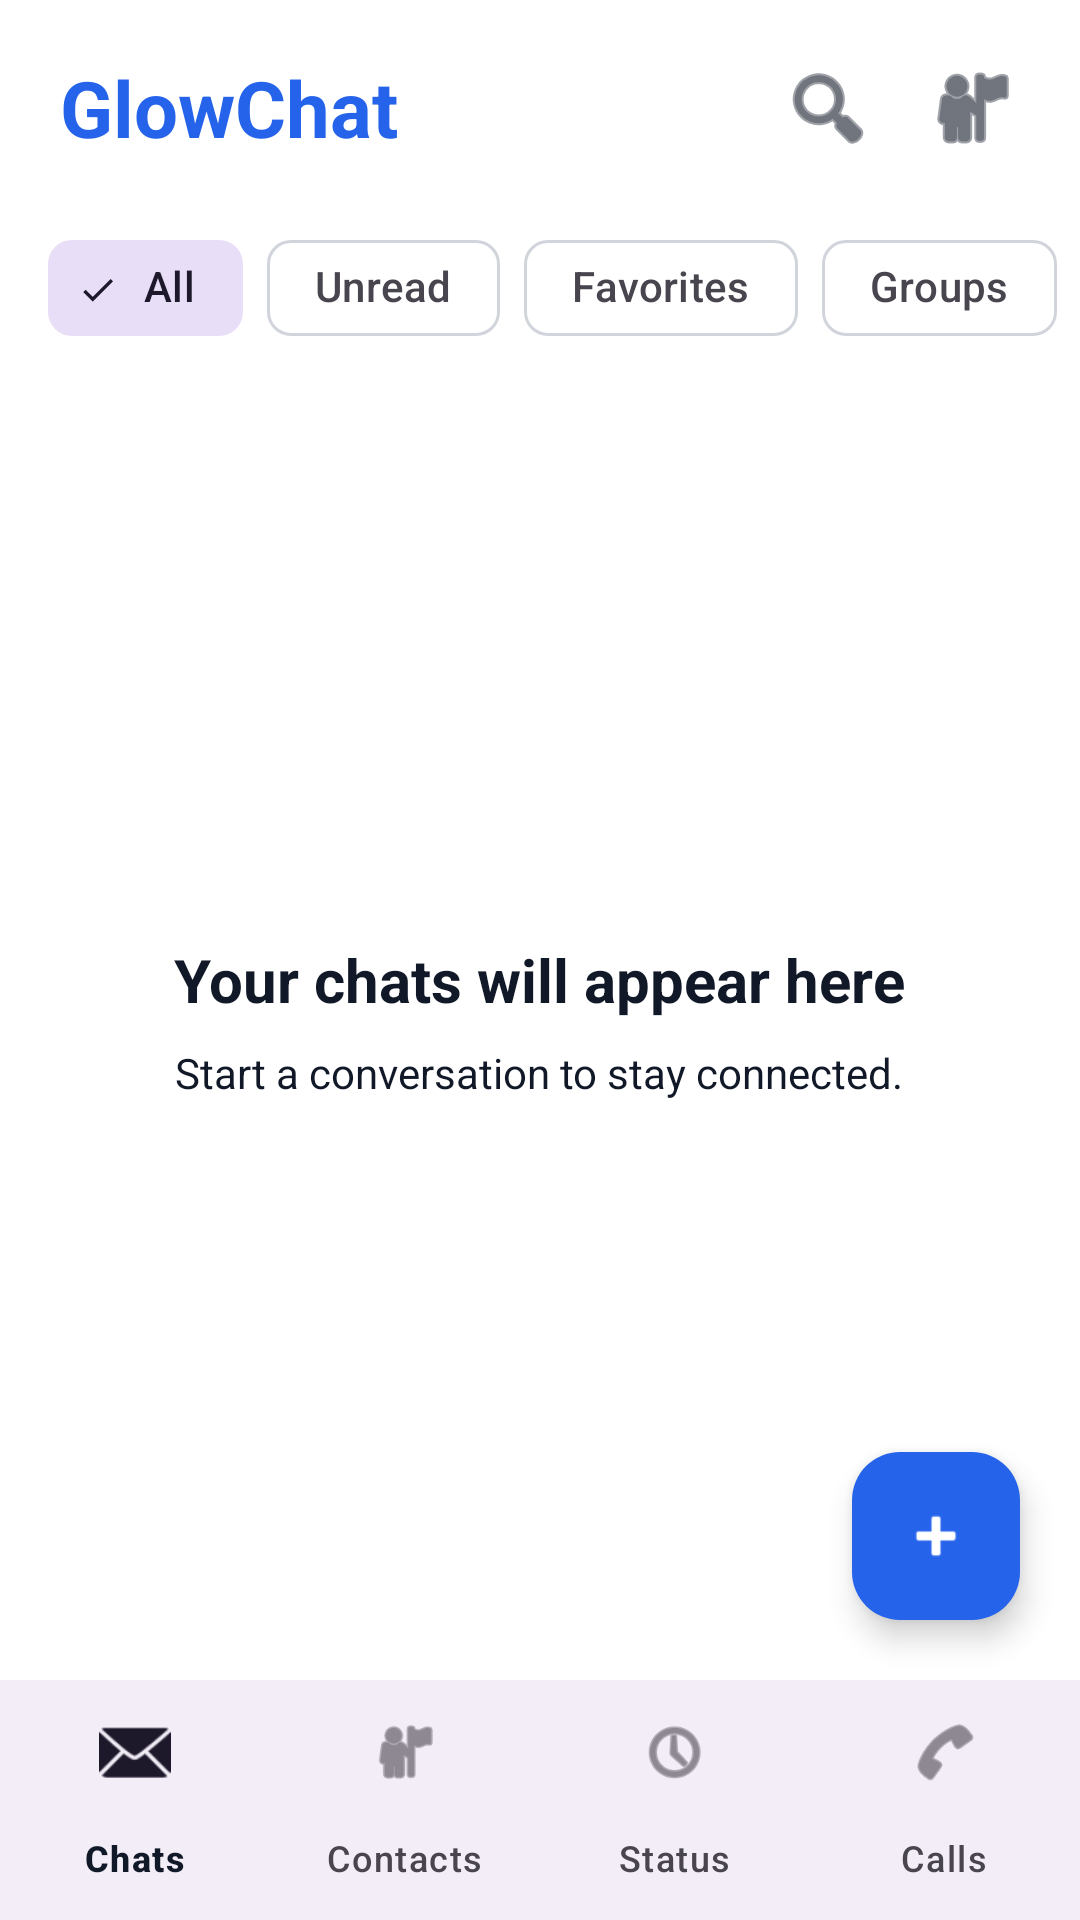

Reconstruct the res/layout file that produces this screen, plus the resources it refers to.
<!-- AndroidManifest.xml: application theme Theme.GlowChat -->
<!-- res/layout/activity_main.xml -->
<?xml version="1.0" encoding="utf-8"?>
<LinearLayout xmlns:android="http://schemas.android.com/apk/res/android"
    xmlns:app="http://schemas.android.com/apk/res-auto"
    android:id="@+id/main"
    android:layout_width="match_parent"
    android:layout_height="match_parent"
    android:orientation="vertical"
    android:background="?attr/colorSurface">

    <LinearLayout
        android:layout_width="match_parent"
        android:layout_height="wrap_content"
        android:gravity="center_vertical"
        android:orientation="horizontal"
        android:paddingStart="20dp"
        android:paddingTop="12dp"
        android:paddingEnd="12dp"
        android:paddingBottom="12dp">

        <TextView
            android:id="@+id/text_app_title"
            android:layout_width="0dp"
            android:layout_height="wrap_content"
            android:layout_weight="1"
            android:text="@string/app_name"
            android:textColor="?attr/colorPrimary"
            android:textSize="26sp"
            android:textStyle="bold" />

        <ImageButton
            android:id="@+id/button_search"
            android:layout_width="48dp"
            android:layout_height="48dp"
            android:background="?attr/selectableItemBackgroundBorderless"
            android:contentDescription="@string/search"
            android:src="@android:drawable/ic_menu_search"
            android:tint="?attr/colorOnSurface" />

        <ImageButton
            android:id="@+id/button_profile"
            android:layout_width="48dp"
            android:layout_height="48dp"
            android:background="?attr/selectableItemBackgroundBorderless"
            android:contentDescription="@string/profile_settings"
            android:src="@android:drawable/ic_menu_myplaces"
            android:tint="?attr/colorOnSurface" />

    </LinearLayout>

    <HorizontalScrollView
        android:id="@+id/chat_filter_container"
        android:layout_width="match_parent"
        android:layout_height="wrap_content"
        android:fillViewport="false"
        android:scrollbars="none">

        <com.google.android.material.chip.ChipGroup
            android:id="@+id/chat_filter_group"
            android:layout_width="wrap_content"
            android:layout_height="wrap_content"
            android:paddingStart="16dp"
            android:paddingEnd="16dp"
            app:singleSelection="true"
            app:selectionRequired="true">

            <com.google.android.material.chip.Chip
                android:id="@+id/filter_all"
                style="@style/Widget.Material3.Chip.Filter"
                android:layout_width="wrap_content"
                android:layout_height="wrap_content"
                android:checked="true"
                android:text="@string/filter_all" />

            <com.google.android.material.chip.Chip
                android:id="@+id/filter_unread"
                style="@style/Widget.Material3.Chip.Filter"
                android:layout_width="wrap_content"
                android:layout_height="wrap_content"
                android:text="@string/filter_unread" />

            <com.google.android.material.chip.Chip
                android:id="@+id/filter_favorites"
                style="@style/Widget.Material3.Chip.Filter"
                android:layout_width="wrap_content"
                android:layout_height="wrap_content"
                android:text="@string/filter_favorites" />

            <com.google.android.material.chip.Chip
                android:id="@+id/filter_groups"
                style="@style/Widget.Material3.Chip.Filter"
                android:layout_width="wrap_content"
                android:layout_height="wrap_content"
                android:text="@string/filter_groups" />

            <com.google.android.material.chip.Chip
                android:id="@+id/filter_archived"
                style="@style/Widget.Material3.Chip.Filter"
                android:layout_width="wrap_content"
                android:layout_height="wrap_content"
                android:text="@string/filter_archived" />

        </com.google.android.material.chip.ChipGroup>
    </HorizontalScrollView>

    <FrameLayout
        android:id="@+id/main_content"
        android:layout_width="match_parent"
        android:layout_height="0dp"
        android:layout_weight="1">

        <LinearLayout
            android:id="@+id/empty_chats_view"
            android:layout_width="match_parent"
            android:layout_height="match_parent"
            android:gravity="center"
            android:orientation="vertical"
            android:padding="32dp">

            <TextView
                android:id="@+id/text_empty_title"
                android:layout_width="wrap_content"
                android:layout_height="wrap_content"
                android:text="@string/empty_chats_title"
                android:textColor="?attr/colorOnSurface"
                android:textSize="20sp"
                android:textStyle="bold" />

            <TextView
                android:id="@+id/text_empty_message"
                android:layout_width="wrap_content"
                android:layout_height="wrap_content"
                android:layout_marginTop="8dp"
                android:gravity="center"
                android:text="@string/empty_chats_message"
                android:textColor="?attr/colorOnSurface"
                android:textSize="14sp" />

        </LinearLayout>

        <androidx.recyclerview.widget.RecyclerView
            android:id="@+id/recycler_conversations"
            android:layout_width="match_parent"
            android:layout_height="match_parent"
            android:clipToPadding="false"
            android:paddingTop="4dp"
            android:paddingBottom="8dp"
            android:visibility="gone" />

        <com.google.android.material.floatingactionbutton.FloatingActionButton
            android:id="@+id/button_new_chat"
            android:layout_width="wrap_content"
            android:layout_height="wrap_content"
            android:layout_gravity="bottom|end"
            android:layout_margin="20dp"
            android:contentDescription="@string/new_chat"
            android:src="@android:drawable/ic_input_add"
            app:backgroundTint="@color/glowchat_primary"
            app:tint="@color/glowchat_on_primary" />

    </FrameLayout>

    <com.google.android.material.bottomnavigation.BottomNavigationView
        android:id="@+id/bottom_navigation"
        android:layout_width="match_parent"
        android:layout_height="wrap_content"
        app:labelVisibilityMode="labeled"
        app:menu="@menu/main_bottom_navigation" />

</LinearLayout>
<!-- resources referenced by this layout -->
<resources>
  <color name="glowchat_on_primary">#FFFFFF</color>
  <color name="glowchat_primary">#2563EB</color>
  <string name="app_name">GlowChat</string>
  <string name="empty_chats_message">Start a conversation to stay connected.</string>
  <string name="empty_chats_title">Your chats will appear here</string>
  <string name="filter_all">All</string>
  <string name="filter_archived">Archived</string>
  <string name="filter_favorites">Favorites</string>
  <string name="filter_groups">Groups</string>
  <string name="filter_unread">Unread</string>
  <string name="new_chat">New chat</string>
  <string name="profile_settings">Profile and settings</string>
  <string name="search">Search</string>
  <style name="Theme.GlowChat" parent="Base.Theme.GlowChat" />
  <style name="Base.Theme.GlowChat" parent="Theme.Material3.DayNight.NoActionBar">
          <item name="colorPrimary">@color/glowchat_primary</item>
          <item name="colorOnPrimary">@color/glowchat_on_primary</item>
          <item name="colorSecondary">@color/glowchat_secondary</item>
          <item name="colorOnSecondary">@color/glowchat_on_secondary</item>
          <item name="android:colorBackground">@color/glowchat_background</item>
          <item name="colorSurface">@color/glowchat_surface</item>
          <item name="colorOnSurface">@color/glowchat_on_surface</item>
          <item name="colorOutline">@color/glowchat_outline</item>
          <item name="android:statusBarColor">@color/glowchat_background</item>
          <item name="android:navigationBarColor">@color/glowchat_background</item>
          <item name="android:windowLightStatusBar">true</item>
          <item name="android:windowLightNavigationBar">true</item>
      </style>
  <color name="glowchat_secondary">#7C3AED</color>
  <color name="glowchat_on_secondary">#FFFFFF</color>
  <color name="glowchat_background">#F8FAFC</color>
  <color name="glowchat_surface">#FFFFFF</color>
  <color name="glowchat_on_surface">#111827</color>
  <color name="glowchat_outline">#D1D5DB</color>
</resources>
